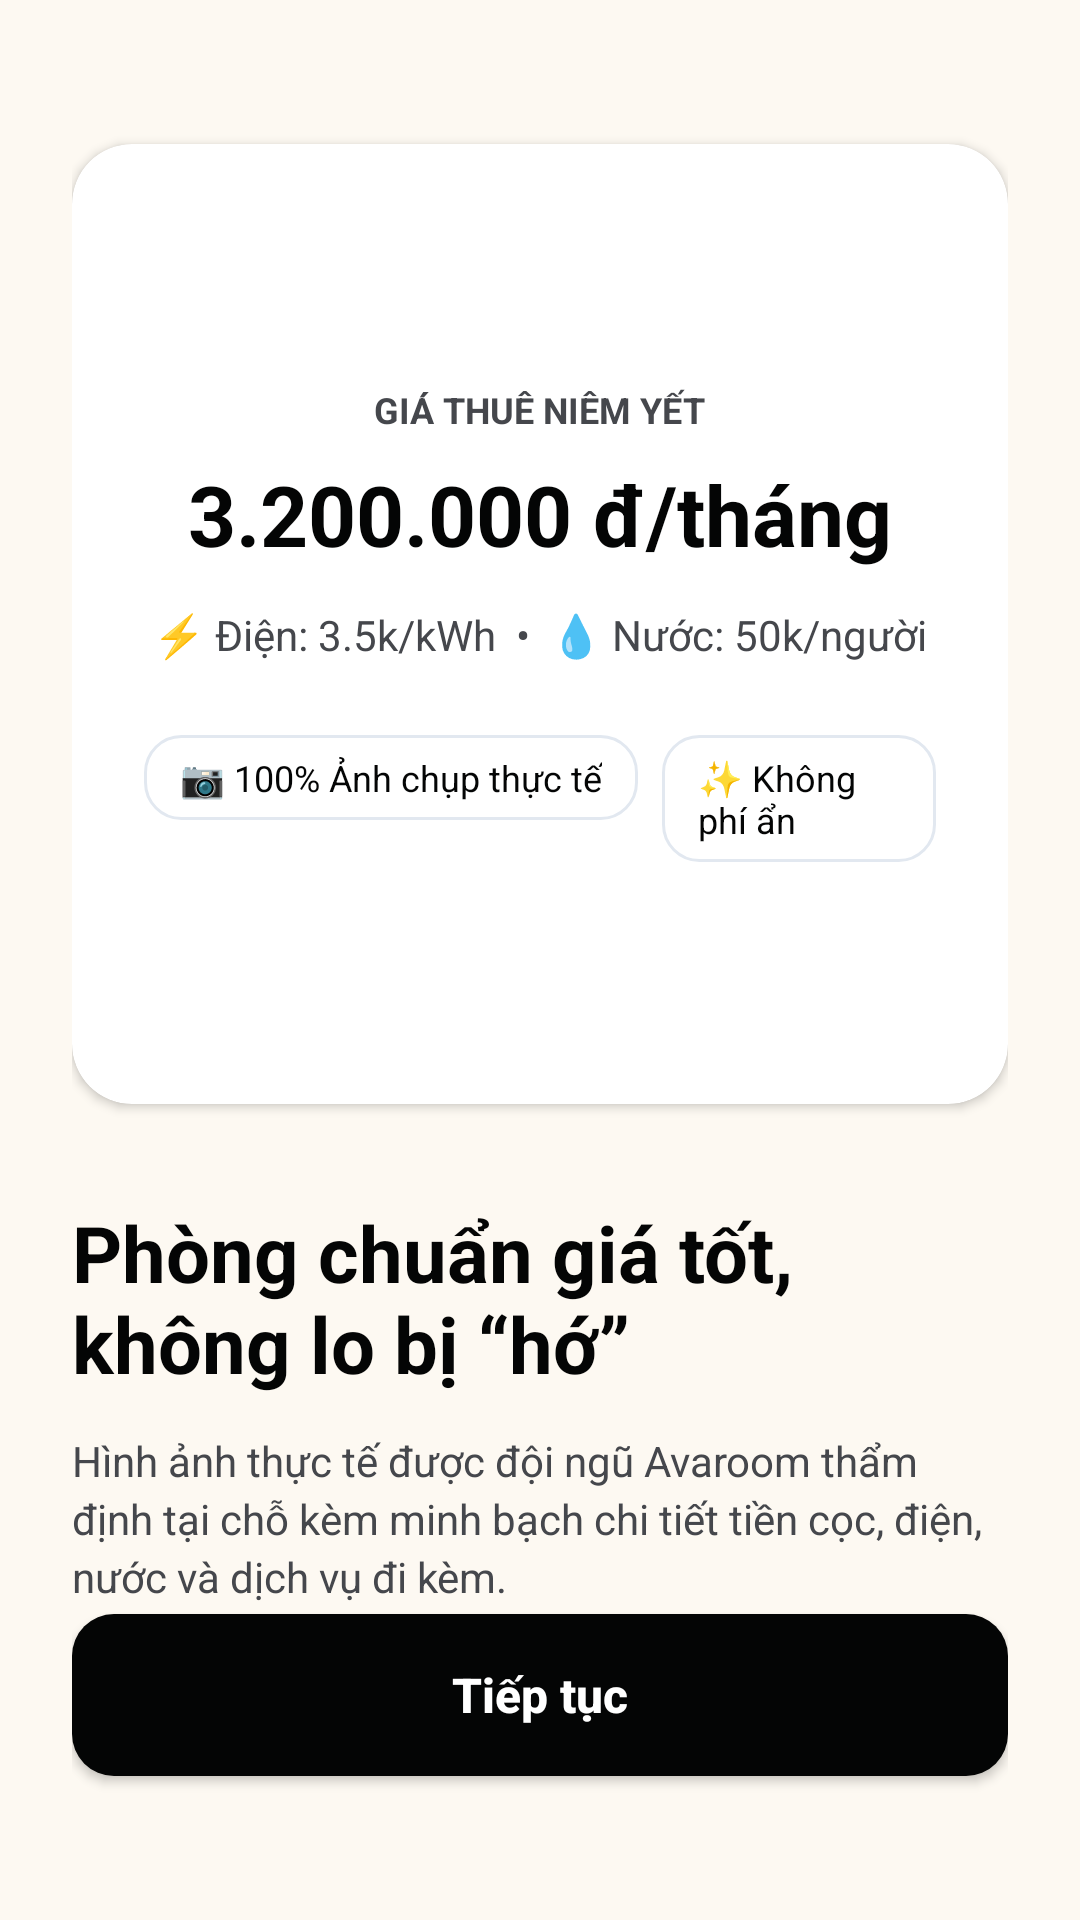

Android layout source for this screen:
<!-- AndroidManifest.xml: application theme Theme.Avaroom -->
<!-- res/layout/fragment_onboarding2.xml -->
<?xml version="1.0" encoding="utf-8"?>
<androidx.constraintlayout.widget.ConstraintLayout
    xmlns:android="http://schemas.android.com/apk/res/android"
    xmlns:app="http://schemas.android.com/apk/res-auto"
    android:layout_width="match_parent"
    android:layout_height="match_parent"
    android:background="@color/bg_warm_cream"
    android:padding="24dp">

    <androidx.cardview.widget.CardView
        android:id="@+id/card_preview2"
        android:layout_width="0dp"
        android:layout_height="320dp"
        android:layout_marginTop="24dp"
        app:cardCornerRadius="20dp"
        app:cardElevation="2dp"
        app:cardBackgroundColor="@color/bg_white"
        app:layout_constraintTop_toTopOf="parent"
        app:layout_constraintStart_toStartOf="parent"
        app:layout_constraintEnd_toEndOf="parent">

        <LinearLayout
            android:layout_width="match_parent"
            android:layout_height="match_parent"
            android:orientation="vertical"
            android:gravity="center"
            android:padding="24dp">

            <TextView
                android:layout_width="wrap_content"
                android:layout_height="wrap_content"
                android:text="GIÁ THUÊ NIÊM YẾT"
                android:textColor="@color/text_secondary"
                android:textSize="12sp"
                android:textStyle="bold" />

            <TextView
                android:layout_width="wrap_content"
                android:layout_height="wrap_content"
                android:layout_marginTop="8dp"
                android:text="3.200.000 đ/tháng"
                android:textColor="@color/primary_dark"
                android:textSize="28sp"
                android:textStyle="bold" />

            <TextView
                android:layout_width="wrap_content"
                android:layout_height="wrap_content"
                android:layout_marginTop="12dp"
                android:text="⚡ Điện: 3.5k/kWh  •  💧 Nước: 50k/người"
                android:textColor="@color/text_secondary"
                android:textSize="14sp" />

            <LinearLayout
                android:layout_width="wrap_content"
                android:layout_height="wrap_content"
                android:layout_marginTop="24dp"
                android:orientation="horizontal">

                <TextView
                    android:layout_width="wrap_content"
                    android:layout_height="wrap_content"
                    android:background="@drawable/bg_input_field"
                    android:paddingHorizontal="12dp"
                    android:paddingVertical="6dp"
                    android:text="📷 100% Ảnh chụp thực tế"
                    android:textColor="@color/text_primary"
                    android:textSize="12sp" />

                <TextView
                    android:layout_width="wrap_content"
                    android:layout_height="wrap_content"
                    android:layout_marginStart="8dp"
                    android:background="@drawable/bg_input_field"
                    android:paddingHorizontal="12dp"
                    android:paddingVertical="6dp"
                    android:text="✨ Không phí ẩn"
                    android:textColor="@color/text_primary"
                    android:textSize="12sp" />
            </LinearLayout>
        </LinearLayout>
    </androidx.cardview.widget.CardView>

    <TextView
        android:id="@+id/tv_title2"
        android:layout_width="0dp"
        android:layout_height="wrap_content"
        android:layout_marginTop="32dp"
        android:text="Phòng chuẩn giá tốt, không lo bị “hớ”"
        android:textColor="@color/text_primary"
        android:textSize="26sp"
        android:textStyle="bold"
        app:layout_constraintTop_toBottomOf="@id/card_preview2"
        app:layout_constraintStart_toStartOf="parent"
        app:layout_constraintEnd_toEndOf="parent" />

    <TextView
        android:id="@+id/tv_desc2"
        android:layout_width="0dp"
        android:layout_height="wrap_content"
        android:layout_marginTop="12dp"
        android:text="Hình ảnh thực tế được đội ngũ Avaroom thẩm định tại chỗ kèm minh bạch chi tiết tiền cọc, điện, nước và dịch vụ đi kèm."
        android:textColor="@color/text_secondary"
        android:textSize="14sp"
        android:lineSpacingExtra="3dp"
        app:layout_constraintTop_toBottomOf="@id/tv_title2"
        app:layout_constraintStart_toStartOf="parent"
        app:layout_constraintEnd_toEndOf="parent" />

    <androidx.appcompat.widget.AppCompatButton
        android:id="@+id/btn_next_onboarding2"
        android:layout_width="0dp"
        android:layout_height="54dp"
        android:layout_marginBottom="24dp"
        android:background="@drawable/bg_button_primary"
        android:text="Tiếp tục"
        android:textAllCaps="false"
        android:textColor="@color/bg_white"
        android:textSize="16sp"
        android:textStyle="bold"
        app:layout_constraintBottom_toBottomOf="parent"
        app:layout_constraintStart_toStartOf="parent"
        app:layout_constraintEnd_toEndOf="parent" />

</androidx.constraintlayout.widget.ConstraintLayout>
<!-- resources referenced by this layout -->
<resources>
  <color name="bg_warm_cream">#FDF9F2</color>
  <color name="bg_white">#FFFFFF</color>
  <color name="primary_dark">#040505</color>
  <color name="text_primary">#040505</color>
  <color name="text_secondary">#45474C</color>
  <!-- drawable bg_button_primary (drawable) -->
  <?xml version="1.0" encoding="utf-8"?>
  <shape xmlns:android="http://schemas.android.com/apk/res/android"
      android:shape="rectangle">
      <solid android:color="@color/primary_dark" />
      <corners android:radius="14dp" />
  </shape>
  <!-- drawable bg_input_field (drawable) -->
  <?xml version="1.0" encoding="utf-8"?>
  <shape xmlns:android="http://schemas.android.com/apk/res/android"
      android:shape="rectangle">
      <solid android:color="@color/bg_white" />
      <stroke android:width="1dp" android:color="@color/border_subtle" />
      <corners android:radius="12dp" />
  </shape>
  <style name="Theme.Avaroom" parent="Theme.MaterialComponents.DayNight.NoActionBar">
          <item name="colorPrimary">@color/primary_navy</item>
          <item name="colorPrimaryVariant">@color/primary_dark</item>
          <item name="colorOnPrimary">@color/bg_white</item>
          <item name="colorSecondary">@color/accent_yellow</item>
          <item name="android:windowBackground">@color/bg_warm_cream</item>
          <item name="android:statusBarColor">@color/bg_warm_cream</item>
          <item name="android:windowLightStatusBar" tools:targetApi="m">true</item>
      </style>
  <color name="border_subtle">#E2E8F0</color>
  <color name="primary_navy">#0D1C2E</color>
  <color name="accent_yellow">#F59E0B</color>
</resources>
